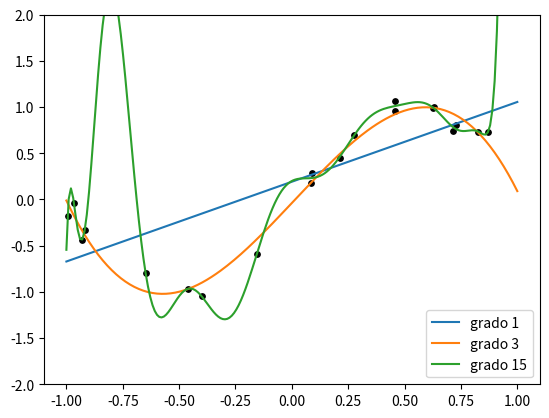

Write Python code to recreate this figure.
# Regresión polinómica: sigue siendo mínimos cuadrados, con una matriz de Vandermonde
import matplotlib.pyplot as plt
import numpy as np

rng = np.random.default_rng(0)
x = np.sort(rng.uniform(-1, 1, 20))
y = np.sin(3 * x) + rng.normal(scale=0.15, size=20)
x_val = np.sort(rng.uniform(-1, 1, 200))  # datos de validación
y_val = np.sin(3 * x_val) + rng.normal(scale=0.15, size=200)

xs = np.linspace(-1, 1, 200)
plt.scatter(x, y, color="black", s=15)
for d in (1, 3, 15):
    X = np.vander(x, d + 1, increasing=True)  # columnas 1, x, x², …, x^d
    b, *_ = np.linalg.lstsq(X, y, rcond=None)
    ecm = np.mean((X @ b - y) ** 2)
    ecm_val = np.mean((np.vander(x_val, d + 1, increasing=True) @ b - y_val) ** 2)
    print(f"grado {d:2d}: ECM entrenamiento = {ecm:.4f}  validación = {ecm_val:.4f}  κ(X) = {np.linalg.cond(X):.1e}")
    plt.plot(xs, np.vander(xs, d + 1, increasing=True) @ b, label=f"grado {d}")
plt.ylim(-2, 2)
plt.legend()
plt.show()
